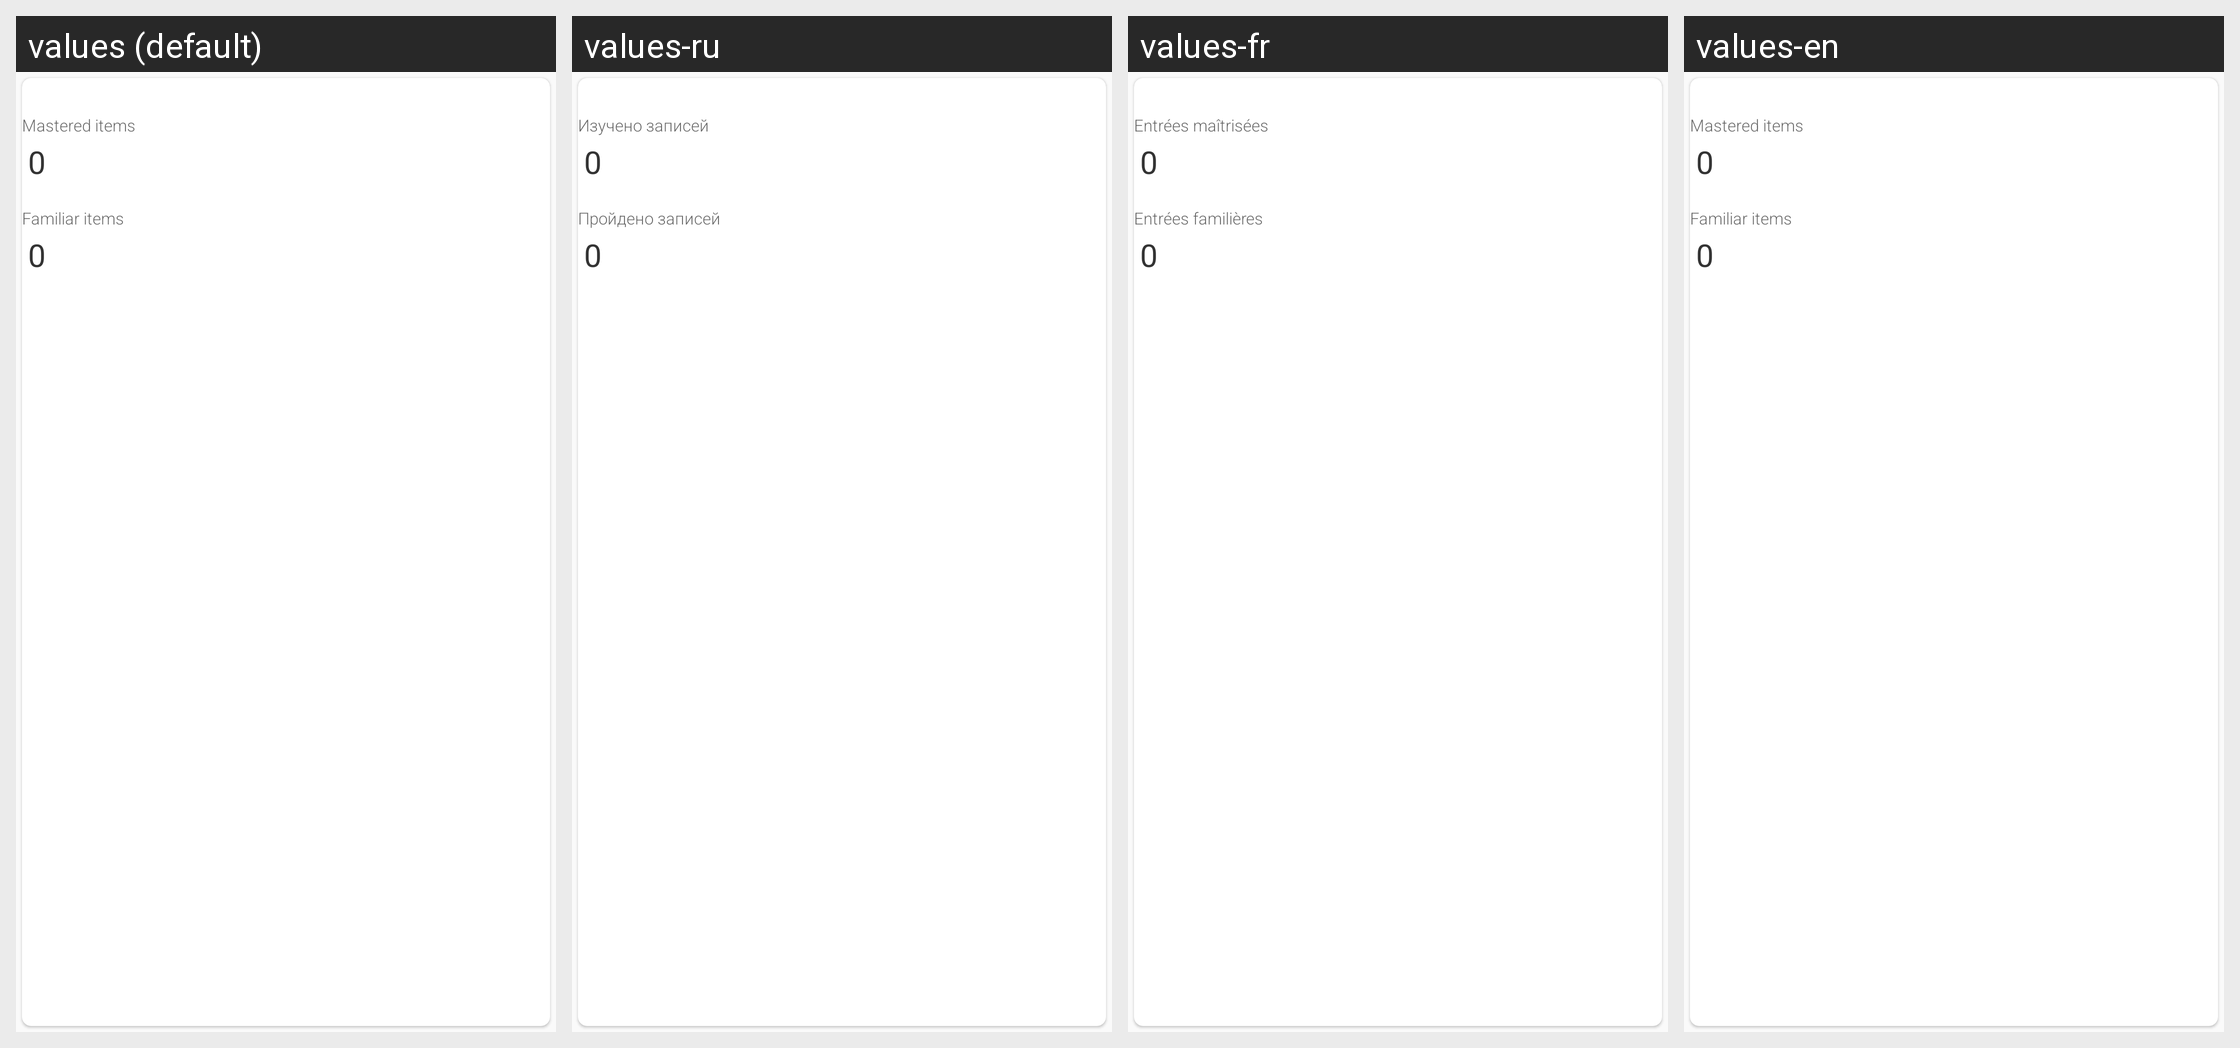

The same Android screen rendered under several of its app's locales, left to right. List the strings drawn on it with the default value and each locale's translation.
Android screen res/layout/fragment_stats_progress_count_card_include.xml rendered under 4 locales, left to right: values (default), values-ru, values-fr, values-en. Device: Nexus 5 (rendered at 1080×1920; each locale shown at half size, 540×960, under a caption strip naming it); theme AppTheme.NoActionBar.
Strings drawn on this screen, with the default value and each locale's value (text and hints the layout hard-codes, and strings that could not be matched under every locale, appear in the picture but are not listed):

items_mastered_label
  values: Mastered items
  values-ru: Изучено записей
  values-fr: Entrées maîtrisées
  values-en: Mastered items

items_familiar_label
  values: Familiar items
  values-ru: Пройдено записей
  values-fr: Entrées familières
  values-en: Familiar items
